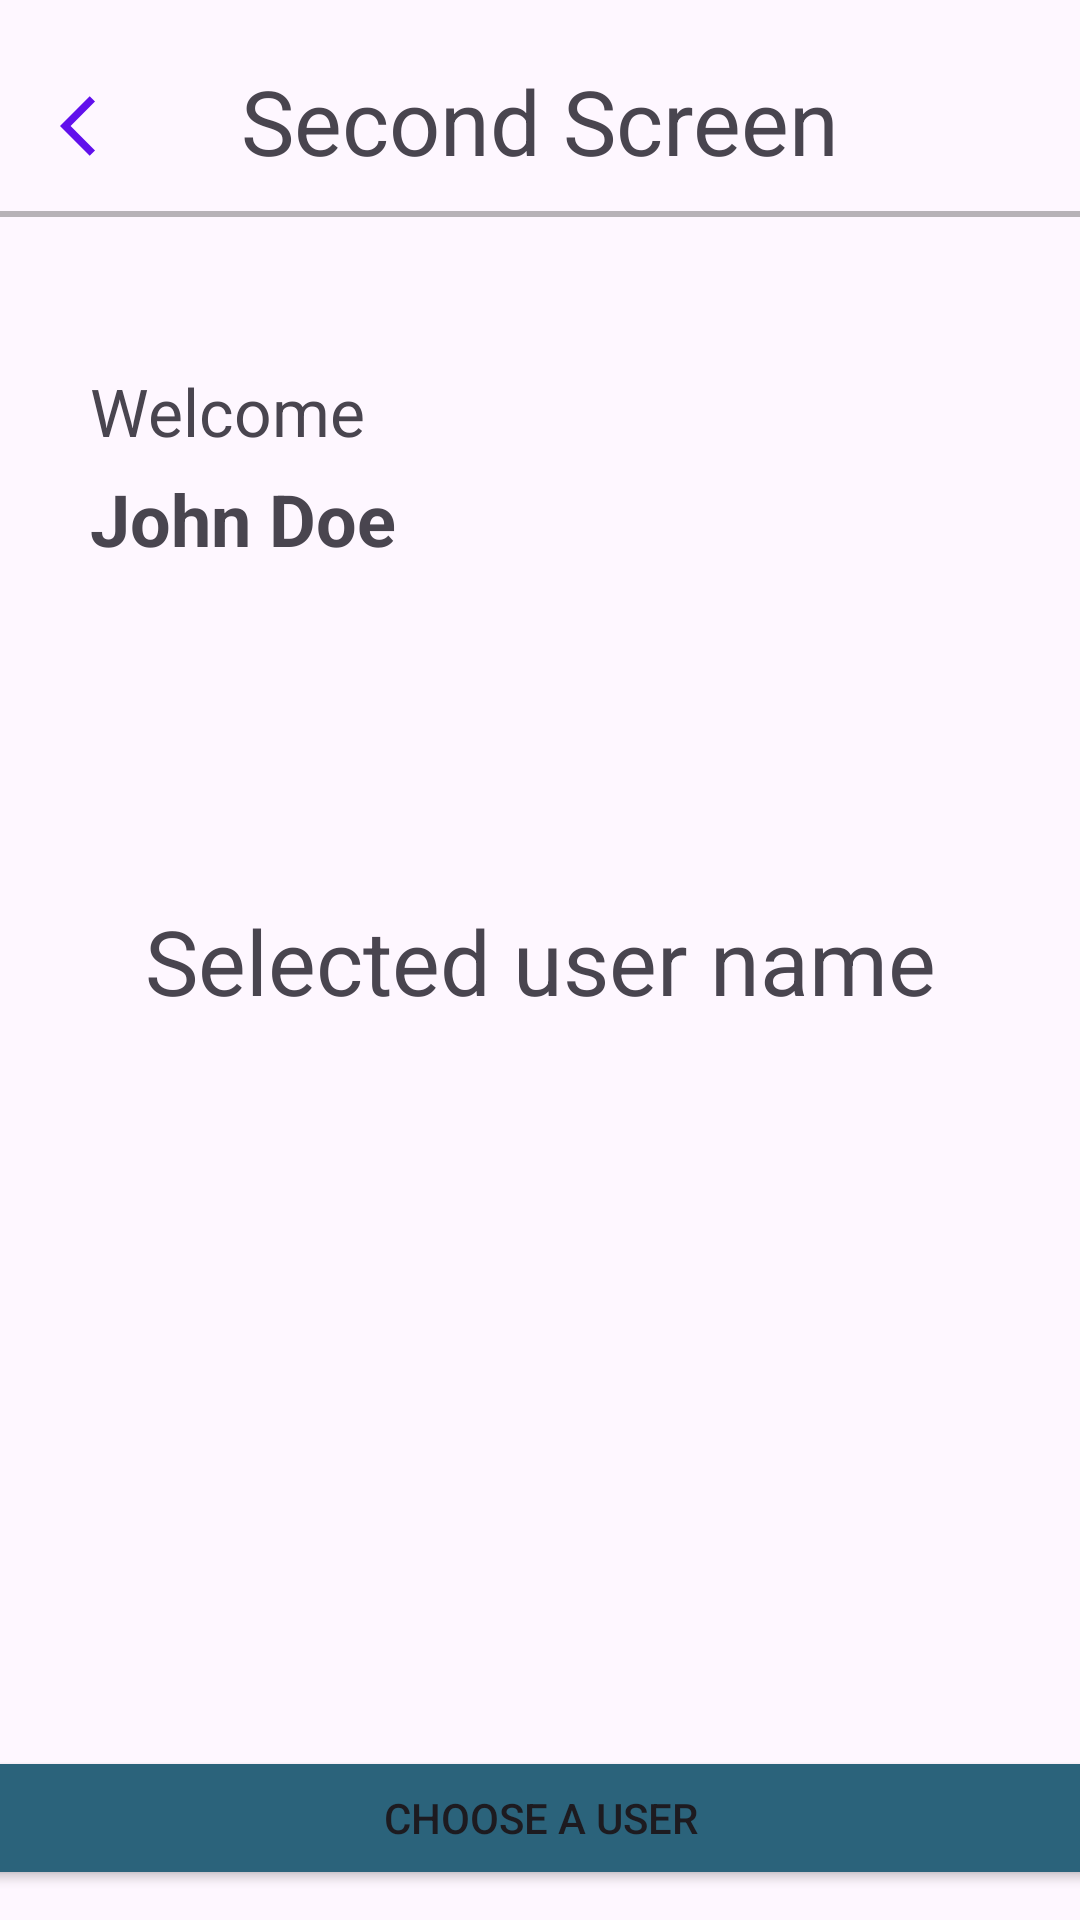

This screen was rendered from an Android layout file. Write that file and the resources it references.
<!-- AndroidManifest.xml: application theme Theme.MobileDeveloperInternTest -->
<!-- res/layout/fragment_second.xml -->
<?xml version="1.0" encoding="utf-8"?>
<androidx.constraintlayout.widget.ConstraintLayout xmlns:android="http://schemas.android.com/apk/res/android"
    xmlns:app="http://schemas.android.com/apk/res-auto"
    xmlns:tools="http://schemas.android.com/tools"
    android:layout_width="match_parent"
    android:layout_height="match_parent"
    android:padding="0dp">

    <View
        android:id="@+id/secondFragmentHeader"
        android:layout_width="match_parent"
        android:layout_height="2dp"
        android:layout_marginTop="10dp"
        android:background="#48000000"
        app:layout_constraintTop_toBottomOf="@+id/titlePage" />


    <ImageButton
        android:id="@+id/button_second"
        android:layout_width="wrap_content"
        android:layout_height="wrap_content"
        android:layout_marginStart="20dp"
        android:layout_marginTop="30dp"
        android:background="@android:color/transparent"
        android:src="@drawable/baseline_arrow_back_ios_24"
        app:layout_constraintStart_toStartOf="parent"
        app:layout_constraintTop_toTopOf="parent" />

    <TextView
        android:id="@+id/titlePage"
        android:layout_width="wrap_content"
        android:layout_height="wrap_content"
        android:layout_marginTop="20dp"
        android:text="Second Screen"
        android:textSize="30dp"
        app:layout_constraintEnd_toEndOf="parent"
        app:layout_constraintStart_toStartOf="parent"
        app:layout_constraintTop_toTopOf="parent" />

    <TextView
        android:id="@+id/welcomeText"
        android:layout_width="wrap_content"
        android:layout_height="wrap_content"
        android:layout_marginStart="30dp"
        android:layout_marginTop="50dp"
        android:text="Welcome"
        android:textSize="22sp"
        app:layout_constraintStart_toStartOf="parent"
        app:layout_constraintTop_toBottomOf="@+id/secondFragmentHeader" />

    <TextView
        android:id="@+id/nameText"
        android:layout_width="wrap_content"
        android:layout_height="wrap_content"
        android:layout_marginStart="30dp"
        android:layout_marginTop="5dp"
        android:text="John Doe"
        android:textSize="24sp"
        android:textStyle="bold"
        app:layout_constraintStart_toStartOf="parent"
        app:layout_constraintTop_toBottomOf="@+id/welcomeText" />

    <TextView
        android:id="@+id/selectedUserText"
        android:layout_width="wrap_content"
        android:layout_height="wrap_content"
        android:text="Selected user name"
        android:textSize="30sp"
        app:layout_constraintBottom_toBottomOf="parent"
        app:layout_constraintEnd_toEndOf="parent"
        app:layout_constraintStart_toStartOf="parent"
        app:layout_constraintTop_toTopOf="parent" />

    <Button
        android:id="@+id/chooseBtn"
        android:layout_width="380dp"
        android:layout_height="wrap_content"
        android:layout_marginBottom="10dp"
        android:backgroundTint="#2B637B"
        android:text="Choose a User"
        app:layout_constraintBottom_toBottomOf="parent"
        app:layout_constraintEnd_toEndOf="parent"
        app:layout_constraintStart_toStartOf="parent" />

</androidx.constraintlayout.widget.ConstraintLayout>
<!-- resources referenced by this layout -->
<resources>
  <!-- drawable baseline_arrow_back_ios_24 (drawable) -->
  <vector android:autoMirrored="true" android:height="24dp"
      android:tint="#6110EC" android:viewportHeight="24"
      android:viewportWidth="24" android:width="24dp" xmlns:android="http://schemas.android.com/apk/res/android">
      <path android:fillColor="@android:color/white" android:pathData="M11.67,3.87L9.9,2.1 0,12l9.9,9.9 1.77,-1.77L3.54,12z"/>
  </vector>
  <style name="Theme.MobileDeveloperInternTest" parent="Base.Theme.MobileDeveloperInternTest" />
  <style name="Base.Theme.MobileDeveloperInternTest" parent="Theme.Material3.DayNight.NoActionBar">
          
          
          <item name="android:windowLayoutInDisplayCutoutMode">shortEdges</item>
      </style>
</resources>
